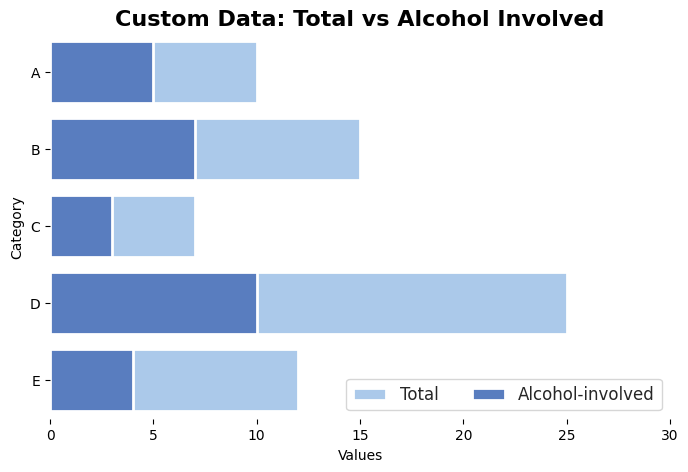

Python code for this plot:
import seaborn as sns
import matplotlib.pyplot as plt
import pandas as pd

# 创建自定义数据集
data = {
    'category': ['A', 'B', 'C', 'D', 'E'],
    'total': [10, 15, 7, 25, 12],
    'alcohol': [5, 7, 3, 10, 4]
}
df = pd.DataFrame(data)

# 设置图大小
f, ax = plt.subplots(figsize=(8, 5))

# 将主题设置为白色网格风格
sns.set_theme(style="whitegrid")

# 设置颜色代码为"pastel"并绘制第一个条形图
sns.set_color_codes("pastel")
sns.barplot(x="total", y="category", data=df,
            label="Total", color="b", edgecolor="w", linewidth=2)

# 设置颜色代码为"muted"并绘制第二个条形图
sns.set_color_codes("muted")
sns.barplot(x="alcohol", y="category", data=df,
            label="Alcohol-involved", color="b", edgecolor="w", linewidth=2)

# 添加图例
ax.legend(ncol=2, loc="lower right", frameon=True, fontsize=12)

# 设置x轴和y轴的范围和标签
ax.set(xlim=(0, 30), ylabel="Category",
       xlabel="Values")

# 移除左侧和底部边框
sns.despine(left=True, bottom=True)

# 设置标题
plt.title('Custom Data: Total vs Alcohol Involved', fontsize=16, fontweight='bold')

plt.show()